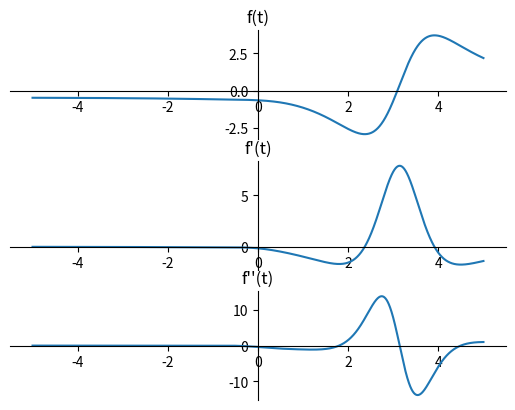

Recreate this plot in Python.
import scipy
import sympy
import numpy as np
import matplotlib.pyplot as plt

def f(t): #funcion original
    pi = np.pi
    return 10*pi*((t-pi)/((4 + (t-pi)**2)*(1 + (t-pi)**2))) - (pi/10)*np.arctan(-t)
    
def f1(t): #f'(t)
    pi = np.pi
    return pi/(10*(t**2 + 1)) - (20*pi*(t-pi)**2)/((((t-pi)**2 + 1)**2)*((t-pi)**2 + 4)) - (20*pi*(t-pi)**2)/(((t-pi)**2 + 1)*(((t-pi)**2 + 4)**2)) + (10*pi)/(((t-pi)**2 + 1)*(((t-pi)**2 + 4)))
    
def f2(t): #f''(t)
    pi = np.pi
    return -(pi*t)/(5*(t**2 + 1)**2) + (80*pi*(t-pi)**3)/((((t-pi)**2 + 1)**3)*((t-pi)**2 + 4)) + (80*pi*(t-pi)**3)/((((t-pi)**2 + 1)**2)*(((t-pi)**2 + 4)**2)) + (80*pi*(t-pi)**3)/(((t-pi)**2 + 1)*(((t-pi)**2 + 4)**3)) - (60*pi*(t-pi))/((((t-pi)**2 + 1)**2)*((t-pi)**2 + 4)) - (60*pi*(t-pi))/(((t-pi)**2 + 1)*(((t-pi)**2 + 4)**2))
    
def f2symp(t): #f''(t) obtenida a partir de sympy, deberia ser correcta
    x = sympy.symbols('x')
    fs = 10*sympy.pi*((x-sympy.pi)/((4 + (x-sympy.pi)**2)*(1 + (x-sympy.pi)**2))) - (sympy.pi/10)*sympy.atan(-x)
    f1s = sympy.diff(fs,x)
    f2s = sympy.diff(f1s,x)
    
    return f2s.evalf(subs={x:t})


#==============================================================================
# N-R
#==============================================================================

def newtonRaphson(x0,f,f1,maxIter,tol):
    x = x0
    it = 0    
    for i in range(maxIter):
        it = i
        xn = x - f(x)/f1(x)
        if (abs(xn - x)/abs(x)  <= tol):
            break
        x = xn
    return xn,it

#==============================================================================
# Biseccion
#==============================================================================
def bisect(a,b,f,maxIter,tol):
    it = 0
    for i in range(maxIter):
        it = i
        c = (a+b)/2
        if (abs((b-a)/2) <= tol):
            break
        if(np.sign(f(c)) == np.sign(f(a))):
            a=c
        else:
            b=c
    return c,it

   
    
        
def hibrido(a,b,f,f1,maxIter,tol): #Biseccion y despues N-R
    x,itB = bisect(a,b,f,2,tol)
    x, itNR = newtonRaphson(x,f,f1,maxIter - 3, tol)
    itH = itNR + itB
    return x,itH
            


#==============================================================================
# Puntos criticos
#==============================================================================

t1 = -9.678268787229119019094616134681374905158
t2 = 2.366839542110999434219935561592523363221
t3 = 3.912639867208552436782492507708752127339
t4 = 23.00986120244194885454102065182218513630

#==============================================================================
# Calculado por WA
# lim t->-inf f(t) = -pi^2/20 ==> menor que cero
# lim t->inf f(t) = pi^2/20 ==> mayor que cero
#==============================================================================

t_inf = -(np.pi**2)/20
tinf = (np.pi**2)/20

ft1 = f(t1)
ft2 = f(t2)
ft3 = f(t3)
ft4 = f(t4)

if(np.sign(ft2) != np.sign(ft3)): #La unica raiz
    print('existe raiz entre {0} y {1}'.format(ft2, ft3))


#==============================================================================
# No se puede garantizar convergencia de N-R ==> Achicar el intervalo
print(np.sign(f2(t2)) == np.sign(f(t2)))
print(np.sign(f2(t3)) == np.sign(f(t3)))

# Achicando el intervalo manualmente, el punto t en que f(t)f''(t) > 0 es ~3.1

# Verificando no haber perdido la raiz:

print(np.sign(f(t2)) != np.sign(f(3.1))) # ==> True ==> hay raiz entre t2 y 3.1

# N-R desde 3.1:

raizNR, itNR = newtonRaphson(3.1,f,f1,1000,1.48e-15)
raizB, itB = bisect(t1,t4,f,1000,1.48e-15)
raizH, itH = hibrido(t2,t3,f,f1,1000,1.48e-15)


print(raizNR)
print(itNR)

print(raizB)
print(itB)

print(raizH)
print(itH)


t = np.linspace(-5,5,100000)
y = f(t)
yprima = f1(t)
ysegunda = f2(t)

figure, axes = plt.subplots(3,1)

axes[0].plot(t,y)
axes[0].set_title('f(t)')
axes[0].spines['left'].set_position('zero')
axes[0].spines['right'].set_color('none')
axes[0].spines['bottom'].set_position('zero')
axes[0].spines['top'].set_color('none')

# remove the ticks from the top and right edges
axes[0].xaxis.set_ticks_position('bottom')
axes[0].yaxis.set_ticks_position('left')

axes[1].plot(t,yprima)
axes[1].set_title('f\'(t)')
axes[1].spines['left'].set_position('zero')
axes[1].spines['right'].set_color('none')
axes[1].spines['bottom'].set_position('zero')
axes[1].spines['top'].set_color('none')

# remove the ticks from the top and right edges
axes[1].xaxis.set_ticks_position('bottom')
axes[1].yaxis.set_ticks_position('left')


axes[2].plot(t,ysegunda)
axes[2].set_title('f\'\'(t)')
axes[2].spines['left'].set_position('zero')
axes[2].spines['right'].set_color('none')
axes[2].spines['bottom'].set_position('zero')
axes[2].spines['top'].set_color('none')

# remove the ticks from the top and right edges
axes[2].xaxis.set_ticks_position('bottom')
axes[2].yaxis.set_ticks_position('left')

#==============================================================================



    
    
    
